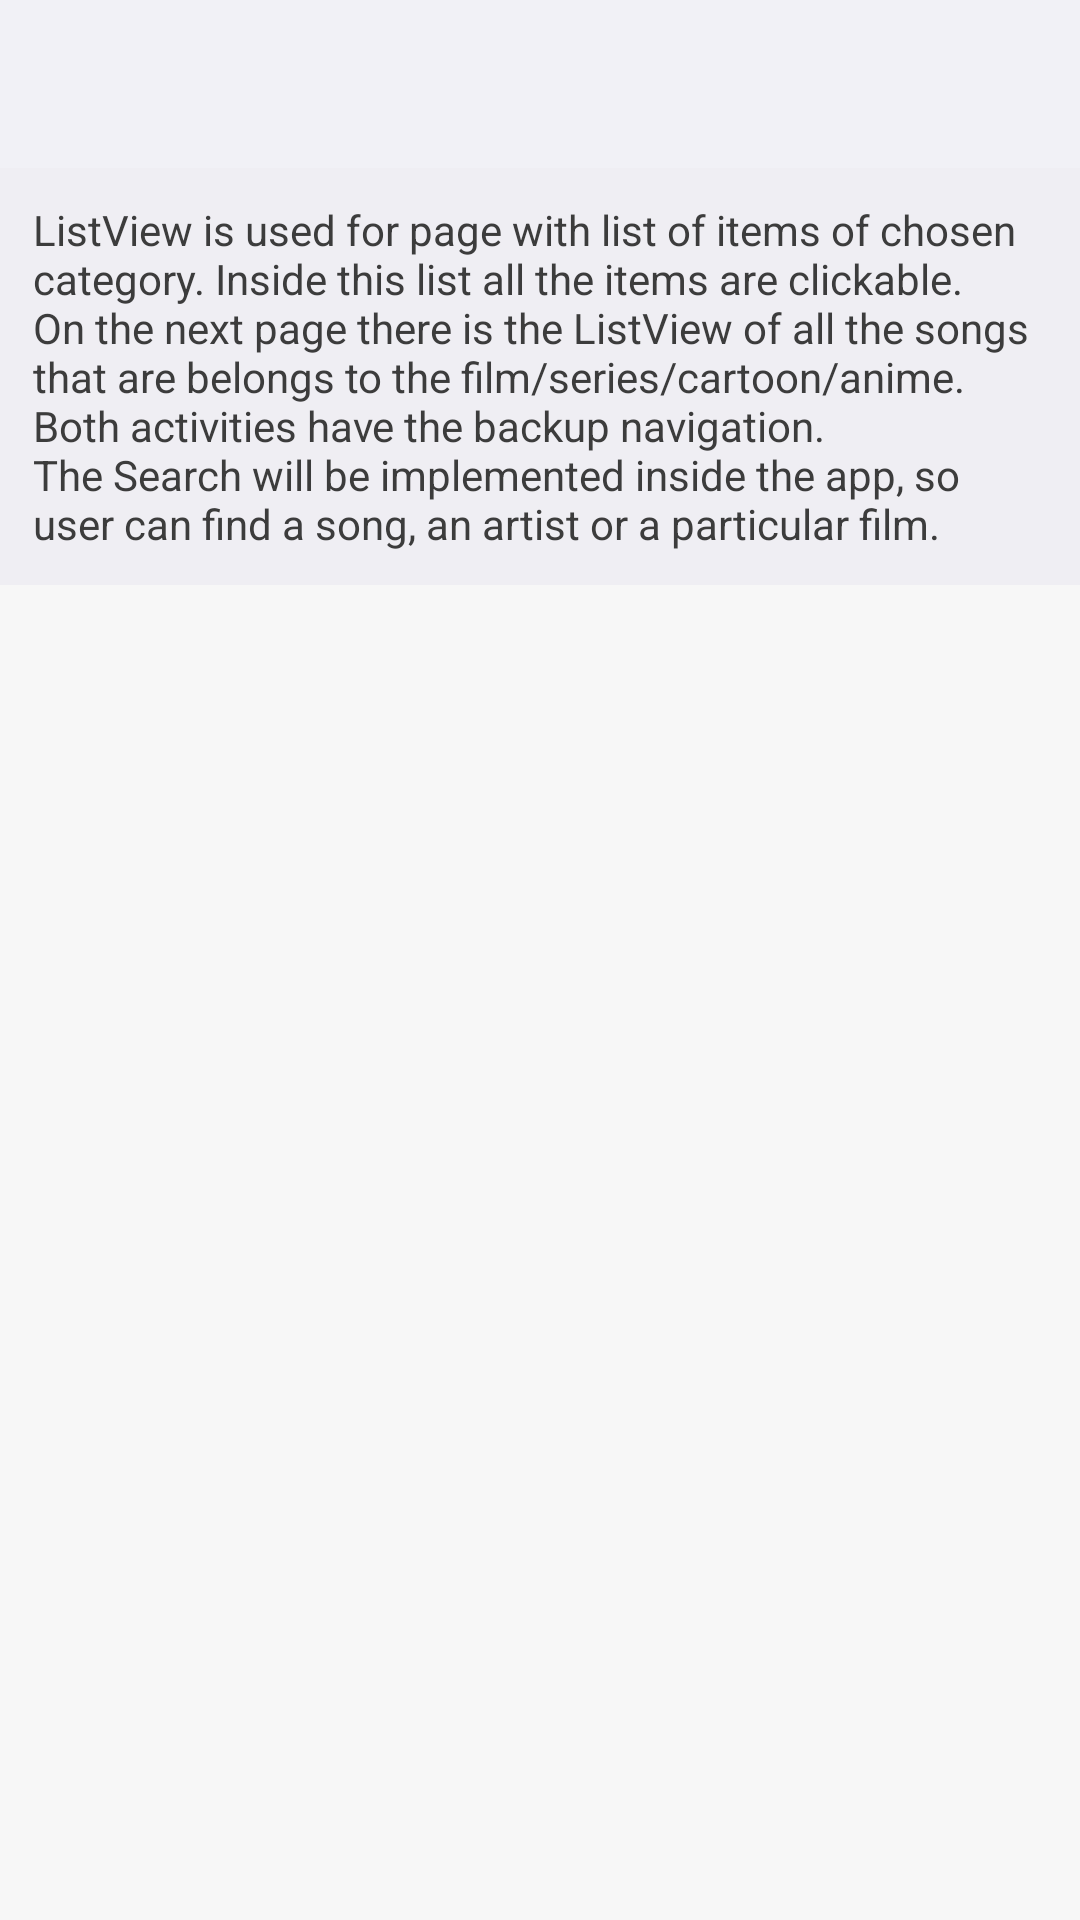

Here is an Android app screen rendered from its layout file. Give the layout XML and the strings, colors and styles it references.
<!-- AndroidManifest.xml: application theme AppTheme -->
<!-- res/layout/all_items.xml -->
<?xml version="1.0" encoding="utf-8"?>
<RelativeLayout xmlns:android="http://schemas.android.com/apk/res/android"
    android:layout_width="match_parent"
    android:layout_height="match_parent">

    <TextView
        android:id="@+id/textDicrp2"
        style="@style/Discription"
        android:layout_below="@+id/toolbar"
        android:text="@string/text_3" />

    <android.support.v7.widget.Toolbar
        android:id="@+id/toolbar"
        android:layout_width="match_parent"
        android:layout_height="?attr/actionBarSize"
        android:background="@color/toolbar">


    </android.support.v7.widget.Toolbar>

    <View
        android:id="@+id/shadow"
        android:layout_width="match_parent"
        android:layout_height="@dimen/value_4"
        android:layout_below="@id/toolbar"
        android:background="@drawable/shadow" />

    <ListView
        android:id="@+id/list_categories"
        android:layout_width="match_parent"
        android:layout_height="match_parent"
        android:background="@color/background"
        android:layout_below="@+id/textDicrp2">
    </ListView>

</RelativeLayout>
<!-- resources referenced by this layout -->
<resources>
  <color name="background">#F7F7F7</color>
  <color name="toolbar">#F1F1F6</color>
  <dimen name="value_4">4dp</dimen>
  <string name="text_3">
          ListView is used for page with list of items of chosen category.
          Inside this list all the items are clickable.
          \nOn the next page there is the ListView of all the songs that are belongs to the film/series/cartoon/anime.
          \nBoth activities have the backup navigation.
          \nThe Search will be implemented inside the app, so user can find a song, an artist or a particular film.
      </string>
  <style name="Discription">
          <item name="android:layout_width">match_parent</item>
          <item name="android:layout_height">wrap_content</item>
          <item name="android:padding">@dimen/value_11</item>
          <item name="android:background">@color/txt_1</item>
          <item name="android:textColor">@color/txt_2</item>
      </style>
  <style name="AppTheme" parent="Theme.AppCompat.Light.NoActionBar">
          <item name="colorPrimary">@color/colorPrimary</item>
          <item name="colorPrimaryDark">@color/colorPrimaryDark</item>
          <item name="colorAccent">@color/main_color</item>
      </style>
  <dimen name="value_11">11dp</dimen>
  <color name="txt_1">#EFEEF3</color>
  <color name="txt_2">#3C3C3C</color>
  <color name="colorPrimary">#D4D4D4</color>
  <color name="colorPrimaryDark">#5F0A37</color>
  <color name="main_color">#880E4F</color>
</resources>
